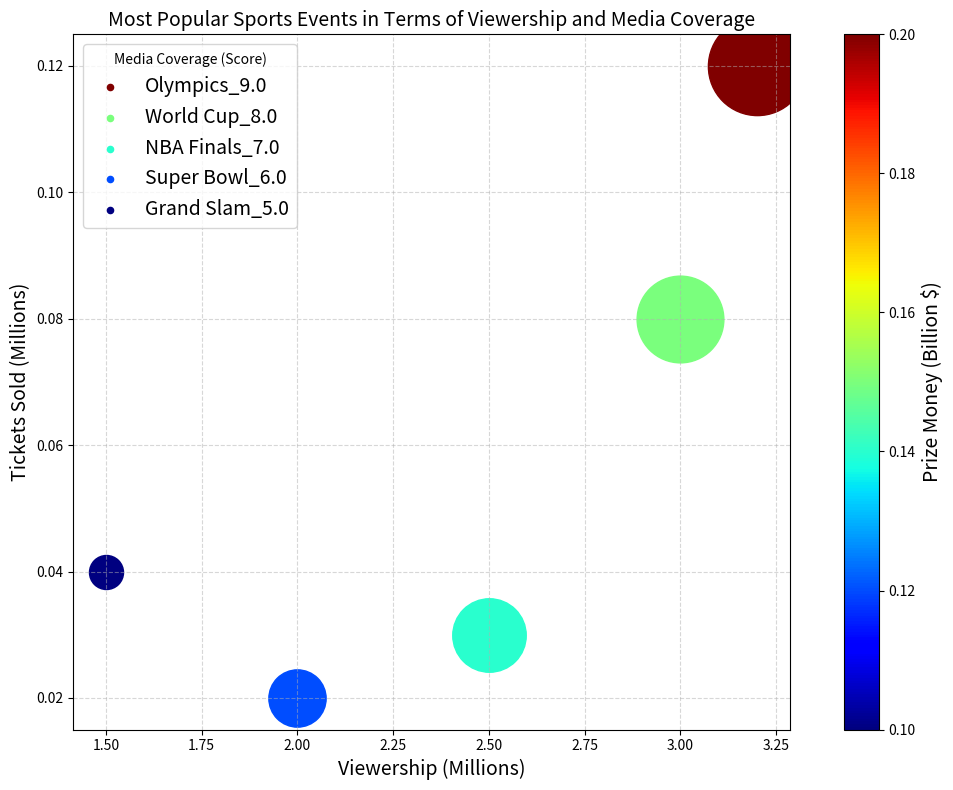

Recreate this plot in Python. (Note: this script raises an exception after producing the figure.)


import matplotlib.pyplot as plt
import matplotlib.cm as cm
import numpy as np

data_labels = ["Viewership (Millions)", "Tickets Sold (Millions)", "Media Coverage (Score)", "Prize Money (Billion $)"]
data = np.array([[3.2, 0.12, 9, 0.2],
                 [3, 0.08, 8, 0.15],
                 [2.5, 0.03, 7, 0.14],
                 [2, 0.02, 6, 0.12],
                 [1.5, 0.04, 5, 0.1]])
line_labels = ["Olympics_" + str(data[0,2]),
               "World Cup_" + str(data[1,2]),
               "NBA Finals_" + str(data[2,2]),
               "Super Bowl_" + str(data[3,2]),
               "Grand Slam_" + str(data[4,2])]

fig = plt.figure(figsize=(10, 8))
ax = fig.add_subplot(111)

for i in range(data.shape[0]):
    norm = cm.colors.Normalize(vmin=data[:,3].min(), vmax=data[:,3].max())
    bubble_size = 600 + (5000-600)*((data[i,2] - data[:,2].min())/(data[:,2].max()-data[:,2].min()))

    ax.scatter(data[i,0], data[i,1], s=bubble_size, c=cm.jet(norm(data[i,3])), label=None)
    ax.scatter([], [], c=cm.jet(norm(data[i,3])), s=20, label=line_labels[i])

ax.legend(title=data_labels[2], fontsize=14)

sm = cm.ScalarMappable(norm=norm, cmap=cm.jet)
sm.set_array([])
cbar = plt.colorbar(sm, ax=ax, pad=0.06, orientation="vertical")
cbar.set_label(data_labels[3], fontsize=14)

ax.set_title("Most Popular Sports Events in Terms of Viewership and Media Coverage", fontsize=14)
ax.set_xlabel(data_labels[0], fontsize=14)
ax.set_ylabel(data_labels[1], fontsize=14)

ax.grid(linestyle="--", alpha=0.5)

fig.tight_layout()
plt.savefig("/cpfs01/user/yehancheng/workspace/datasets/SimChartV2/demo/bubble/png/44_2023122270050.png")

plt.cla()
